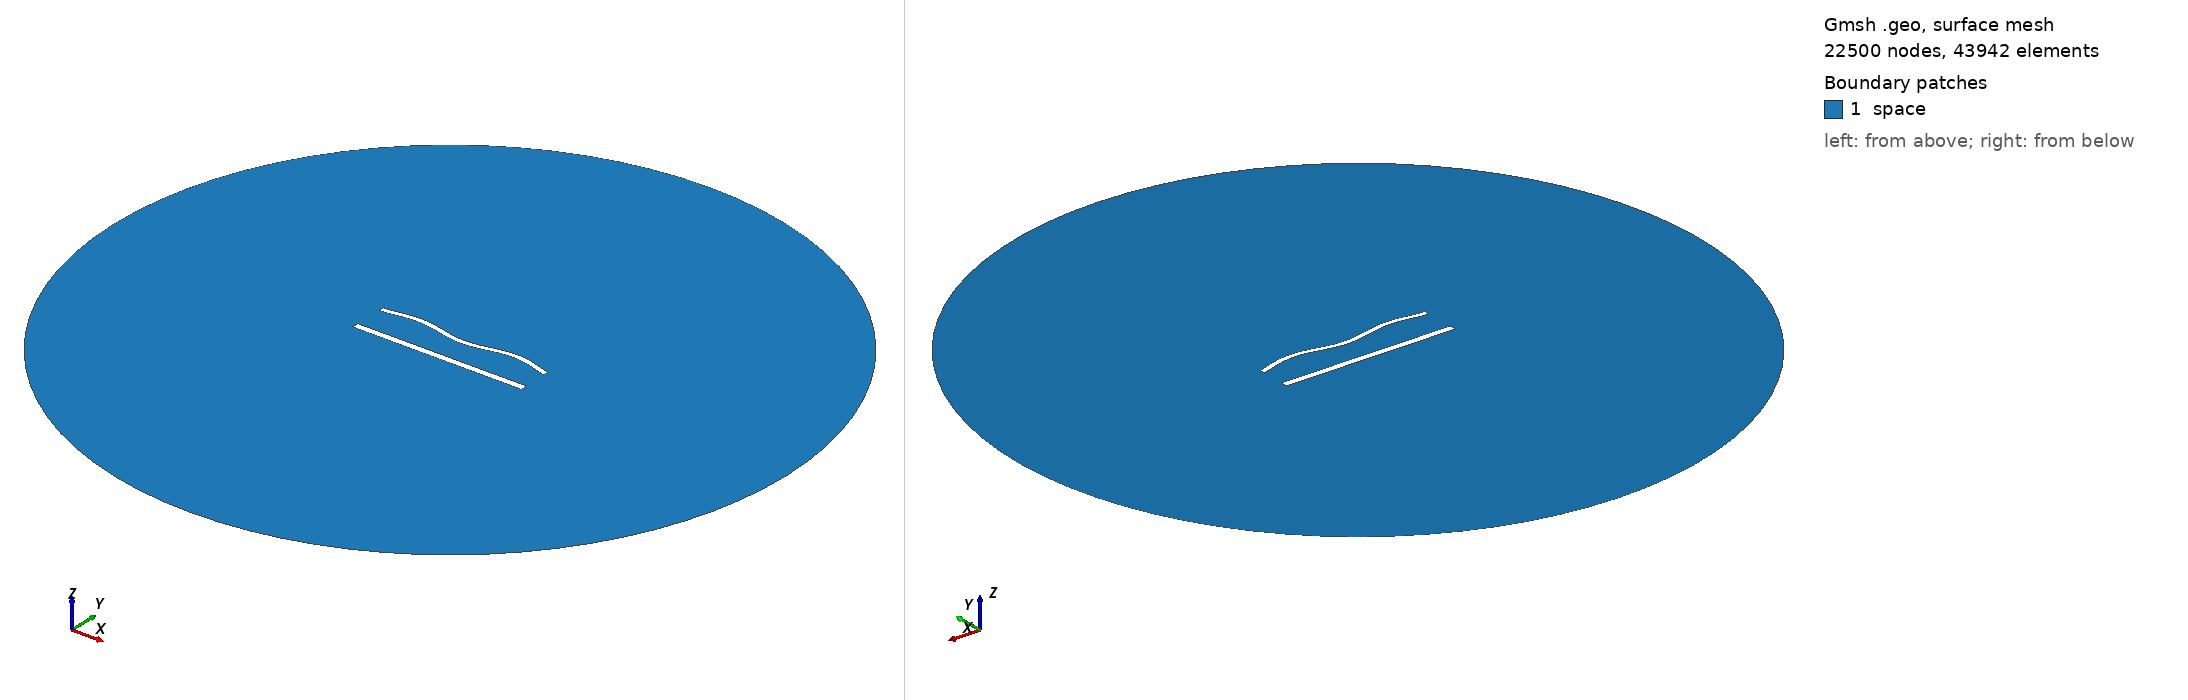

Gmsh geometry script, surface-meshed: 22500 nodes, 43942 surface elements. Boundary patches (legend numbers): 1 space. Left view from above one corner, right view from below the opposite corner. Legend entries are the model's physical surfaces. The drawing asked Gmsh for element sizes between 1% and 20% of the model's largest extent; the script's own settings can give other sizes.

=== 1257.geo (drawn) ===
//---------------------------------------
// Geometry kernel
//---------------------------------------

SetFactory("OpenCASCADE");



//---------------------------------------
// Parameters of the geometry
//---------------------------------------

// Overetch of the upper plate
overetch = 0.375;

// Distance between the plates
distance = 20.0;

// Discretization over the x axis (for the deformation)
nx = 50; 

// Length of the plate
L = 100 - overetch; 

// Number of modes
n = 4; 

// 1st mode coefficient
coeff(1) = 0.0;
beta(1) = 0.596864 * 3.1415926535 / L;

// 2nd mode coefficient
coeff(2) = 0.0;
beta(2) = 1.49418 * 3.1415926535 / L;

// 3rd mode coefficient
coeff(3) = 0.0;
beta(3) = 2.50025 * 3.1415926535 / L;

// 4th mode coefficient
coeff(4) = 1.5;
beta(4) = 3.49999 * 3.1415926535 / L;



//---------------------------------------
// Upper plate (deformed rectangle)
//---------------------------------------

// Coordiantes of the upper plate
xmin = -50;
xmax = 50 - overetch;

// Height of the upper plate
yheight = 4 - 2 * overetch;

// Indexes of the points
UpperID[] = {};
LowerID[] = {};
LeftID[] = {};
RightID[] = {};

// Point index
p = 1;

// Horizontal edges
For i In {1:nx}
    x = xmin + (i-1)*(xmax - xmin)/(nx-1);

    y_bottom = distance / 2 + overetch;
    For j In {1:n}
        C = (Cosh(beta(j)*L) + Cos(beta(j)*L)) / (Sinh(beta(j)*L) + Sin(beta(j)*L));
        y_bottom  = y_bottom + coeff(j) * (Cosh(beta(j)*(x+50)) - Cos(beta(j)*(x+50)) - C * (Sinh(beta(j)*(x+50)) - Sin(beta(j)*(x+50))));
    EndFor

    y_top = y_bottom + yheight;

    Point(p) = {x, y_top, 0, 1.0};
    UpperID[i] = p;
    p = p + 1;

    Point(p) = {x, y_bottom, 0, 1.0};
    LowerID[i] = p;
    p = p + 1;
EndFor

// Create point lists
UpperPts[] = {}; LowerPts[] = {};
For i In {1:nx}
  UpperPts[] += {UpperID[i]};
  LowerPts[] += {LowerID[i]};
EndFor

// Build splines
Spline(1) = {UpperPts[]};
Spline(2) = {LowerPts[]};
Line(3) = {LowerPts[nx-1], UpperPts[nx-1]};
Line(4) = {LowerPts[0], UpperPts[0]};

// Build the plane surface
Curve Loop(1) = {2, 3, -1, -4};
Plane Surface(1) = {1};



//---------------------------------------
// Lower plate (rectangle)
//---------------------------------------

// Vertices
Point(1001) = {-50, -distance/2, 0, 1.0};
Point(1002) = { 50, -distance/2, 0, 1.0};
Point(1003) = { 50,  -distance/2 + 4, 0, 1.0};
Point(1004) = {-50,  -distance/2 + 4, 0, 1.0};

// Edges
Line(5) = {1001, 1002};
Line(6) = {1002, 1003};
Line(7) = {1003, 1004};
Line(8) = {1004, 1001};

// Plane surface
Line Loop(2) = {5, 6, 7, 8};
Plane Surface(2) = {2}; 



//---------------------------------------
// Outer (fictious) boundary
//---------------------------------------

// Points
Point(1005) = {0, 0, 0};       // Center
Point(1006) = {200, 0, 0};     // Start point
Point(1007) = {0, 200, 0};     // 90 degrees
Point(1008) = {-200, 0, 0};    // 180 degrees
Point(1009) = {0, -200, 0};    // 270 degrees

// Circle arcs (each needs start, center, end)
Circle(9) = {1006, 1005, 1007};
Circle(10) = {1007, 1005, 1008};
Circle(11) = {1008, 1005, 1009};
Circle(12) = {1009, 1005, 1006};

// Plane surface for the entire domain
Curve Loop(3) = {9, 10, 11, 12};
Surface(3) = {3};

// Subtract the plates from the whole domain to obtain the actual domain where we want to solve the equations
BooleanDifference{ Surface{3}; Delete; }{ Surface{1}; Surface{2}; Delete; }




//---------------------------------------
// Transfinite Lines/Curves
//---------------------------------------

// Set the number of points on the boundaries
r = 6;
d = 0.15;

// Plates
Transfinite Curve {1} = 50*r/4 Using Progression 1;
Transfinite Line {2} = 50*r Using Progression 1;
Transfinite Curve {3, 4} = 2*r Using Progression 1+d;
Transfinite Line {5} = 50*r/4 Using Progression 1;
Transfinite Line {7} = 50*r Using Progression 1;
Transfinite Line {6} = 2*r Using Progression 1-d;
Transfinite Line {8} = 2*r Using Progression 1+d;

// Outer boundary
Transfinite Line {9, 10, 11, 12} = 20 Using Progression 1;



//---------------------------------------
// Physical groups
//---------------------------------------                

// Physical curves (boundaries)
Physical Line("force_segment", 10) = {2};
Physical Line("upper_plate", 11) = {1, 3, 4};
Physical Line("lower_plate", 12) = {5, 6, 7, 8};
Physical Line("boundary", 20) = {9, 10, 11, 12};

// Physical Surfaces
Physical Surface("space", 30) = {3};



//---------------------------------------
// 6. Generate the Mesh
//---------------------------------------

// 2D mesh generation
Mesh 2;
